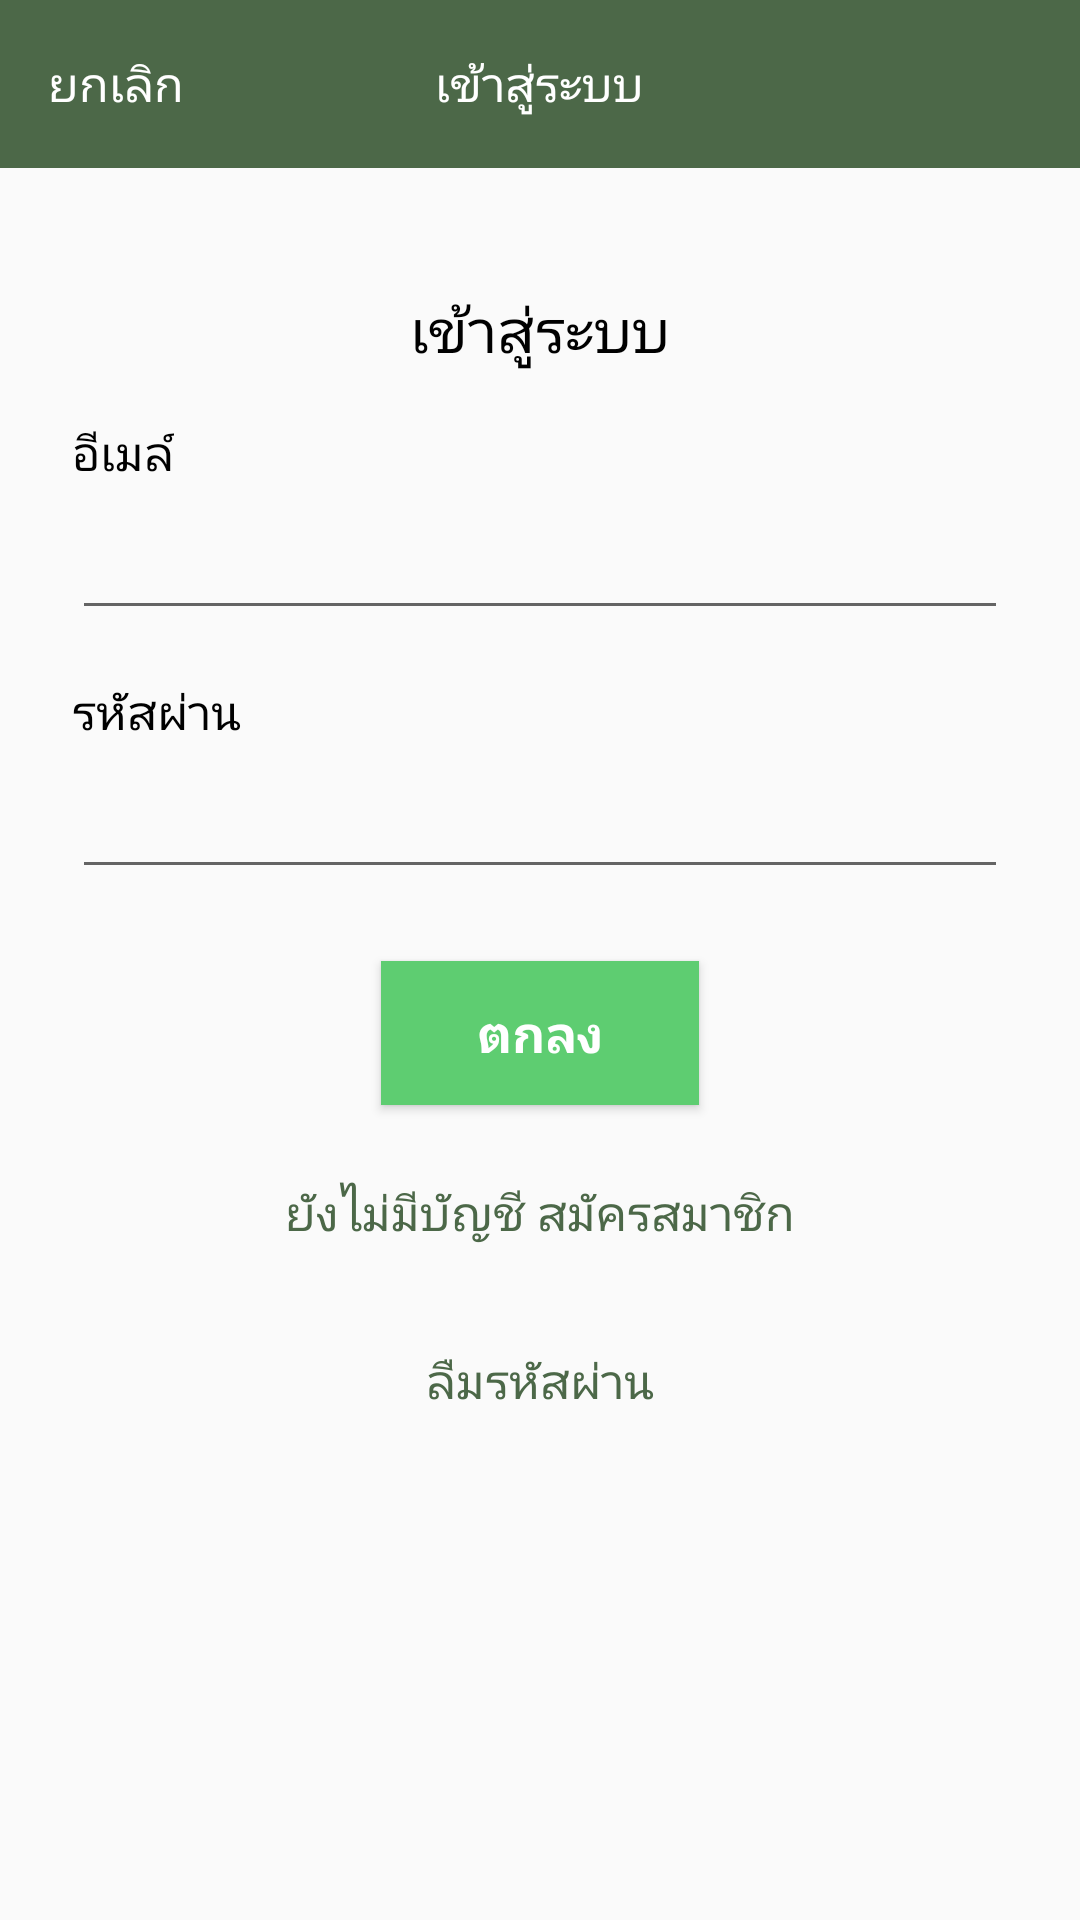

The Android layout XML behind this screen, and the referenced resources:
<!-- AndroidManifest.xml: application theme AppTheme -->
<!-- res/layout/activity_login.xml -->
<?xml version="1.0" encoding="utf-8"?>
<LinearLayout
        xmlns:android="http://schemas.android.com/apk/res/android"
        xmlns:tools="http://schemas.android.com/tools"
        xmlns:app="http://schemas.android.com/apk/res-auto"
        android:layout_width="match_parent"
        android:layout_height="match_parent"
        android:orientation="vertical"
        tools:context=".ui.login.LoginActivity">

    
    <RelativeLayout android:layout_width="match_parent" android:layout_height="?actionBarSize"
                    android:background="@color/colorPrimary">

        <TextView android:id="@+id/tv_cancel"
                  android:layout_width="wrap_content" android:layout_height="match_parent"
                  android:text="@string/cancel"
                  android:gravity="center"
                  android:paddingStart="16dp"
                  android:textColor="@android:color/white"
                  android:paddingEnd="8dp"
                  android:layout_alignParentStart="true"
                  android:textSize="16sp"/>

        <TextView android:layout_width="wrap_content" android:layout_height="wrap_content"
                  android:layout_centerInParent="true"
                  android:gravity="center"
                  android:text="@string/login"
                  android:textColor="@android:color/white"
                  android:textSize="16sp"/>

    </RelativeLayout>
    

    
    <LinearLayout android:layout_width="match_parent" android:layout_height="wrap_content"
                  android:padding="24dp"
                  android:orientation="vertical">

        <TextView android:layout_width="wrap_content" android:layout_height="wrap_content"
                  android:text="@string/login"
                  android:textColor="@android:color/black"
                  android:layout_gravity="center_horizontal"
                  android:layout_marginTop="16dp"
                  android:textSize="20sp"/>

        <TextView android:layout_width="wrap_content" android:layout_height="wrap_content"
                  android:text="@string/email"
                  android:textColor="@android:color/black"
                  android:layout_marginTop="16dp"
                  android:textSize="16sp"/>

        <EditText android:id="@+id/edt_email"
                  android:layout_width="match_parent" android:layout_height="48dp"
                  android:lines="1" android:gravity="start|center_vertical"
                  android:inputType="textEmailAddress"/>

        <TextView android:layout_width="wrap_content" android:layout_height="wrap_content"
                  android:text="@string/password"
                  android:textColor="@android:color/black"
                  android:layout_marginTop="16dp"
                  android:textSize="16sp"/>

        <EditText android:id="@+id/edt_password"
                  android:layout_width="match_parent" android:layout_height="48dp"
                  android:lines="1" android:gravity="start|center_vertical"
                  android:inputType="textPassword"/>


        <Button android:id="@+id/btn_ok"
                android:layout_width="wrap_content" android:layout_height="48dp"
                android:text="@string/ok"
                android:textColor="@android:color/white"
                android:textSize="17sp"
                android:textStyle="bold"
                android:gravity="center"
                android:paddingStart="32dp"
                android:paddingEnd="32dp"
                android:layout_gravity="center_horizontal"
                android:layout_marginTop="24dp"
                android:background="@color/colorBtnGreen"/>


        <TextView android:id="@+id/tv_register"
                  android:layout_width="wrap_content" android:layout_height="40dp"
                  android:gravity="center"
                  android:paddingStart="16dp"
                  android:paddingEnd="16dp"
                  android:textColor="@color/colorPrimaryDark"
                  android:textSize="16dp"
                  android:layout_gravity="center_horizontal"
                  android:layout_marginTop="16dp"
                  android:text="@string/noaccount_registernow"/>


        <TextView android:id="@+id/tv_forgot_password"
                  android:layout_width="wrap_content" android:layout_height="40dp"
                  android:gravity="center"
                  android:paddingStart="16dp"
                  android:paddingEnd="16dp"
                  android:textColor="@color/colorPrimaryDark"
                  android:textSize="16dp"
                  android:layout_gravity="center_horizontal"
                  android:layout_marginTop="16dp"
                  android:text="@string/forgot_password"/>
    </LinearLayout>
</LinearLayout>
<!-- resources referenced by this layout -->
<resources>
  <color name="colorBtnGreen">#5ecd71</color>
  <color name="colorPrimary">#4c6848</color>
  <color name="colorPrimaryDark">#4c6848</color>
  <string name="cancel">ยกเลิก</string>
  <string name="email">อีเมล์</string>
  <string name="forgot_password">ลืมรหัสผ่าน</string>
  <string name="login">เข้าสู่ระบบ</string>
  <string name="noaccount_registernow">ยังไม่มีบัญชี สมัครสมาชิก</string>
  <string name="ok">ตกลง</string>
  <string name="password">รหัสผ่าน</string>
  <style name="AppTheme" parent="Theme.AppCompat.Light.NoActionBar">
          
          <item name="colorPrimary">@color/colorPrimary</item>
          <item name="colorPrimaryDark">@color/colorPrimaryDark</item>
          <item name="colorAccent">@color/colorAccent</item>
          <item name="toolbarStyle">@style/CustomToolBarStyle</item>
          <item name="windowActionBar">false</item>
          <item name="windowNoTitle">true</item>
      </style>
  <color name="colorAccent">#334630</color>
  <style name="CustomToolBarStyle" parent="@style/Widget.AppCompat.Toolbar">
          <item name="titleTextColor">@android:color/white</item>
          <item name="colorControlNormal">@android:color/white</item>
      </style>
</resources>
